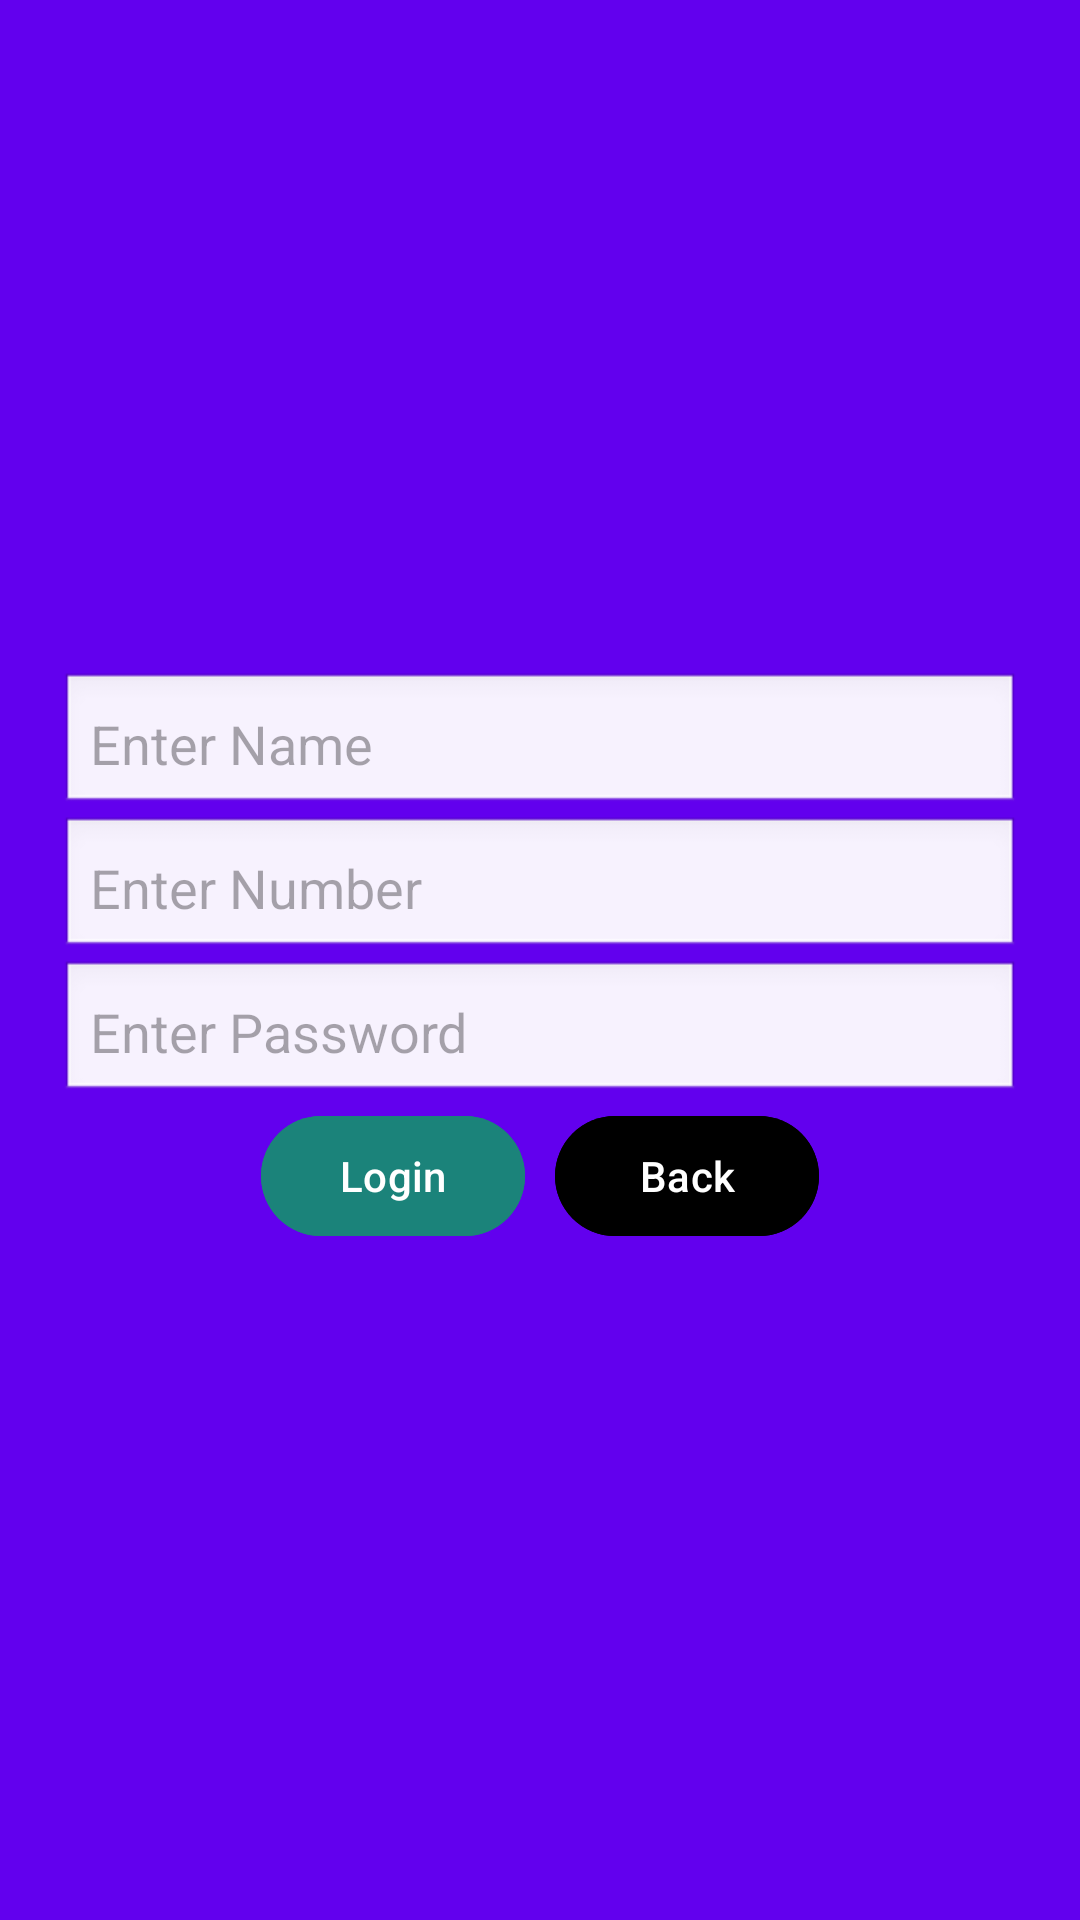

Android layout source for this screen:
<!-- AndroidManifest.xml: activity theme Theme.AapadaSahayog -->
<!-- res/layout/activity_user_details.xml -->
<?xml version="1.0" encoding="utf-8"?>
<LinearLayout xmlns:android="http://schemas.android.com/apk/res/android"
    android:layout_width="match_parent"
    android:layout_height="match_parent"
    android:orientation="vertical"
    android:padding="20dp"
    android:gravity="center"
    android:background="@color/primary">

    <EditText
        android:id="@+id/etName"
        android:layout_width="match_parent"
        android:layout_height="wrap_content"
        android:hint="Enter Name"
        android:padding="10dp"
        android:background="@android:drawable/edit_text"/>

    <EditText
        android:id="@+id/etNumber"
        android:layout_width="match_parent"
        android:layout_height="wrap_content"
        android:hint="Enter Number"
        android:padding="10dp"
        android:inputType="phone"
        android:background="@android:drawable/edit_text"/>

    <EditText
        android:id="@+id/etPassword"
        android:layout_width="match_parent"
        android:layout_height="wrap_content"
        android:hint="Enter Password"
        android:padding="10dp"
        android:inputType="textPassword"
        android:background="@android:drawable/edit_text"/>

    <LinearLayout
        android:layout_width="match_parent"
        android:layout_height="wrap_content"
        android:orientation="horizontal"
        android:gravity="center">

        <Button
            android:id="@+id/btnLogin"
            android:layout_width="wrap_content"
            android:layout_height="wrap_content"
            android:text="Login"
            android:backgroundTint="@color/secondary"
            android:textColor="@color/white"
            android:layout_marginEnd="10dp"/>

        <Button
            android:id="@+id/btnBack"
            android:layout_width="wrap_content"
            android:layout_height="wrap_content"
            android:text="Back"
            android:backgroundTint="@color/black"
            android:textColor="@color/white"/>
    </LinearLayout>
</LinearLayout>
<!-- resources referenced by this layout -->
<resources>
  <color name="black">#FF000000</color>
  <color name="primary">#6200EE</color>
  <color name="secondary">#1B837A</color>
  <color name="white">#FFFFFFFF</color>
  <style name="Theme.AapadaSahayog" parent="Theme.Material3.Light.NoActionBar">
          <item name="colorPrimary">@color/primary</item>
          <item name="colorPrimaryVariant">@color/primary_variant</item>
          <item name="colorOnPrimary">@color/white</item>
          <item name="colorSecondary">@color/secondary</item>
          <item name="colorOnSecondary">@color/black</item>
          <item name="android:statusBarColor">@color/primary_variant</item>
      </style>
  <color name="primary_variant">#3700B3</color>
</resources>
